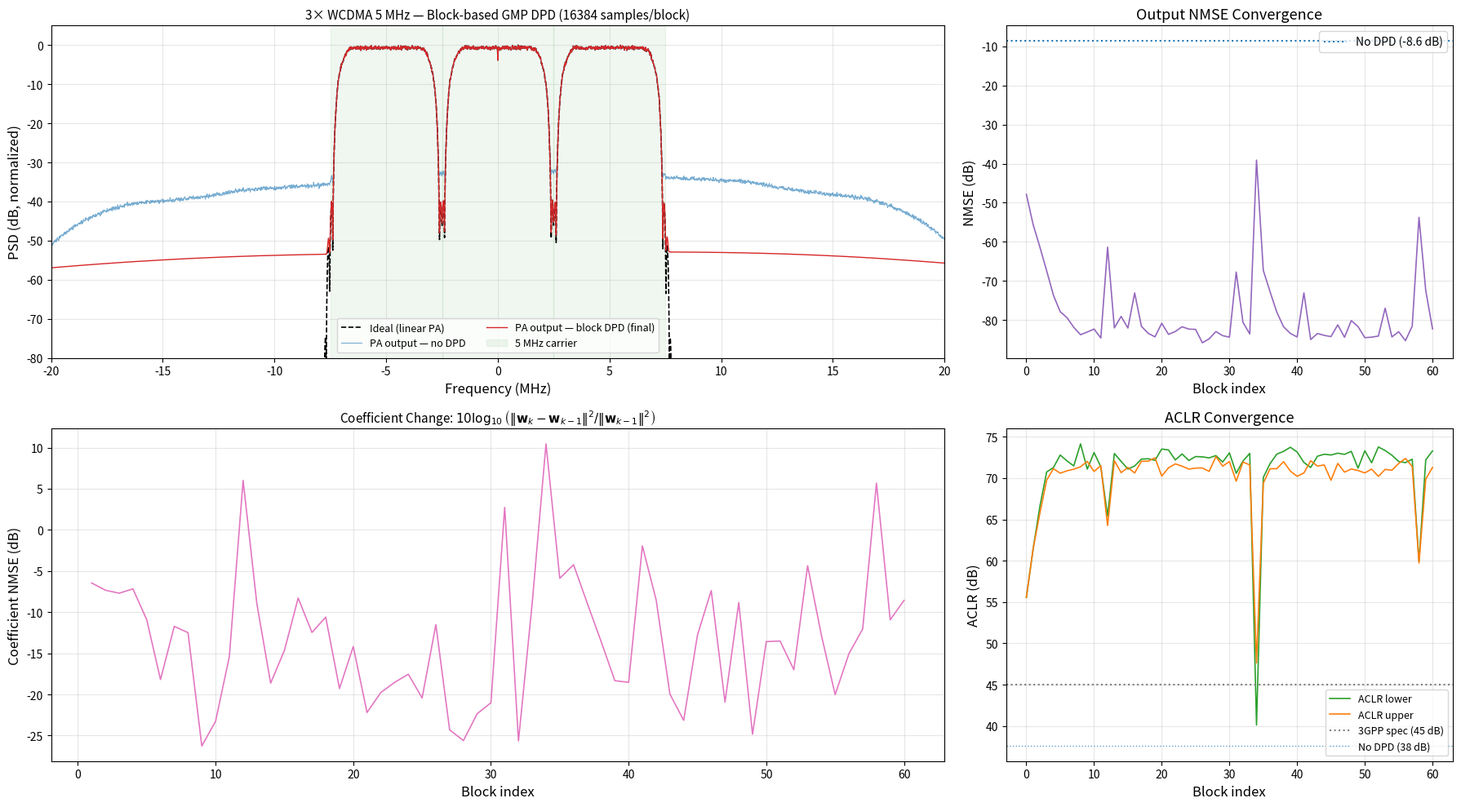

Write the Python code that produced this figure.
"""
Block-based GMP Digital Pre-Distortion with Indirect Learning Architecture.

Instead of processing the entire input signal in one least-squares solve,
this script segments the signal into blocks of BLOCK_SIZE samples and
updates the GMP coefficients on each block.  Coefficients are damped
(blended with the previous estimate) to ensure stable convergence.

The flow for each block:
  1. Extract the block from the input signal
  2. Pass it through the PA (without DPD for the first block, with DPD after)
  3. Identify new GMP coefficients from the block's (input, output) pair
  4. Blend with previous coefficients:  w = α·w_new + (1-α)·w_old
  5. Record NMSE and ACLR metrics

After all blocks are processed, a summary plot shows the PSD at the final
iteration and the NMSE/ACLR convergence across blocks.
"""

import numpy as np
from dataclasses import dataclass
from typing import Tuple, Optional

import matplotlib
matplotlib.use('Agg')
import matplotlib.pyplot as plt
from scipy.signal import welch, firwin, kaiserord
from scipy.signal.windows import blackmanharris


# ===================================================================
# Core GMP functions
# ===================================================================

def _delay(x, d):
    N = len(x)
    out = np.zeros(N, dtype=np.complex128)
    if 0 <= d < N:
        out[d:] = x[:N - d]
    elif d < 0 and -d < N:
        out[:N + d] = x[-d:]
    return out


def build_gmp_basis(x, Ka, La, Kb, Lb, Mb, Kc, Lc, Mc):
    N = len(x)
    n_cols = Ka * La + Kb * Lb * Mb + Kc * Lc * Mc
    Phi = np.zeros((N, n_cols), dtype=np.complex128)
    col = 0
    for k in range(Ka):
        for q in range(La):
            xq = _delay(x, q)
            Phi[:, col] = xq * np.abs(xq) ** k
            col += 1
    for k in range(1, Kb + 1):
        for q in range(Lb):
            for l in range(1, Mb + 1):
                xq = _delay(x, q)
                xql = _delay(x, q + l)
                Phi[:, col] = xq * np.abs(xql) ** k
                col += 1
    for k in range(1, Kc + 1):
        for q in range(Lc):
            for l in range(1, Mc + 1):
                xq = _delay(x, q)
                xql = _delay(x, q - l)
                Phi[:, col] = xq * np.abs(xql) ** k
                col += 1
    return Phi


@dataclass
class GMPConfig:
    Ka: int = 5; La: int = 4
    Kb: int = 3; Lb: int = 4; Mb: int = 2
    Kc: int = 3; Lc: int = 4; Mc: int = 1
    @property
    def n_coeffs(self):
        return self.Ka * self.La + self.Kb * self.Lb * self.Mb + self.Kc * self.Lc * self.Mc


def iq_to_complex(iq):
    return iq[:, 0] + 1j * iq[:, 1]

def complex_to_iq(c):
    return np.column_stack([c.real, c.imag])

def compute_target_gain(pa_in, pa_out):
    return np.max(np.abs(iq_to_complex(pa_out))) / np.max(np.abs(iq_to_complex(pa_in)))

def identify_gmp(pa_in_iq, pa_out_iq, cfg, target_gain):
    x_c = iq_to_complex(pa_in_iq)
    z_c = iq_to_complex(pa_out_iq)
    Phi = build_gmp_basis(z_c / target_gain, cfg.Ka, cfg.La, cfg.Kb, cfg.Lb,
                          cfg.Mb, cfg.Kc, cfg.Lc, cfg.Mc)
    w, _, _, _ = np.linalg.lstsq(Phi, x_c, rcond=None)
    return w

def apply_dpd(input_iq, w, cfg):
    x_c = iq_to_complex(input_iq)
    Phi = build_gmp_basis(x_c, cfg.Ka, cfg.La, cfg.Kb, cfg.Lb,
                          cfg.Mb, cfg.Kc, cfg.Lc, cfg.Mc)
    return complex_to_iq(Phi @ w)

def nmse_db(pred, ref):
    err = pred - ref
    return 10 * np.log10(np.mean(err[:, 0]**2 + err[:, 1]**2) /
                         np.mean(ref[:, 0]**2 + ref[:, 1]**2))

def aclr_db(signal_iq, fs, channel_bw, adjacent_offset=None, nperseg=8192):
    if adjacent_offset is None:
        adjacent_offset = channel_bw
    c = iq_to_complex(signal_iq) if signal_iq.ndim == 2 else signal_iq
    f, psd = welch(c, fs=fs, nperseg=nperseg, noverlap=nperseg // 2,
                   return_onesided=False, scaling='density')
    df = f[1] - f[0]
    def band_power(f_lo, f_hi):
        return np.sum(psd[(f >= f_lo) & (f < f_hi)]) * df
    p_main  = band_power(-channel_bw / 2, channel_bw / 2)
    p_lower = band_power(-adjacent_offset - channel_bw / 2,
                         -adjacent_offset + channel_bw / 2)
    p_upper = band_power( adjacent_offset - channel_bw / 2,
                          adjacent_offset + channel_bw / 2)
    lo = 10 * np.log10(p_main / p_lower) if p_lower > 0 else np.inf
    hi = 10 * np.log10(p_main / p_upper) if p_upper > 0 else np.inf
    return lo, hi


# ===================================================================
# PA model
# ===================================================================

PA_COEFFS = {
    (1, 0):  1.0513 + 0.0904j,
    (1, 1): -0.0680 - 0.0023j,
    (1, 2):  0.0289 - 0.0054j,
    (3, 0): -0.0542 - 0.2900j,
    (3, 1):  0.2234 + 0.2317j,
    (3, 2): -0.0621 - 0.0932j,
    (5, 0): -0.9657 - 0.7028j,
    (5, 1): -0.2451 - 0.3735j,
    (5, 2):  0.1229 + 0.1508j,
}

def memory_polynomial_pa(x_iq, coeffs=PA_COEFFS, K=5, Q=2):
    z = iq_to_complex(x_iq)
    N = len(z)
    y = np.zeros(N, dtype=np.complex128)
    for k in range(1, K + 1, 2):
        for q in range(Q + 1):
            c_kq = coeffs.get((k, q), 0.0)
            if c_kq == 0.0:
                continue
            zq = _delay(z, q)
            y += c_kq * zq * np.abs(zq) ** (k - 1)
    return complex_to_iq(y)


# ===================================================================
# WCDMA signal generation
# ===================================================================

def generate_wcdma(n_samples, n_codes=16, chip_rate=3.84e6, fs=61.44e6, sf=16):
    oversample = int(round(fs / chip_rate))
    n_chips = n_samples // oversample + sf

    def _ovsf(sf_val, code_idx):
        h = np.array([[1]])
        while h.shape[0] < sf_val:
            h = np.block([[h, h], [h, -h]])
        return h[code_idx % sf_val]

    composite = np.zeros(n_chips, dtype=np.complex128)
    n_sym = n_chips // sf
    for c in range(n_codes):
        qpsk = (np.sign(np.random.randn(n_sym))
                + 1j * np.sign(np.random.randn(n_sym))) / np.sqrt(2)
        spread = np.repeat(qpsk, sf) * np.tile(_ovsf(sf, c + 1), n_sym)
        composite[:len(spread)] += spread
    composite /= np.sqrt(n_codes)

    upsampled = np.zeros(n_chips * oversample, dtype=np.complex128)
    upsampled[::oversample] = composite

    alpha = 0.22
    span = 12
    t = np.arange(-span * oversample, span * oversample + 1) / oversample
    eps = 1e-12
    h_rrc = np.where(
        np.abs(t) < eps, 1.0 - alpha + 4.0 * alpha / np.pi,
        np.where(
            np.abs(np.abs(t) - 1.0 / (4.0 * alpha)) < eps,
            alpha / np.sqrt(2) * ((1 + 2/np.pi) * np.sin(np.pi/(4*alpha))
                                  + (1 - 2/np.pi) * np.cos(np.pi/(4*alpha))),
            (np.sin(np.pi * t * (1 - alpha))
             + 4 * alpha * t * np.cos(np.pi * t * (1 + alpha))
            ) / (np.pi * t * (1 - (4 * alpha * t)**2 + eps))
        )
    )
    h_rrc /= np.sqrt(np.sum(h_rrc**2))
    h_rrc *= oversample

    out = np.convolve(upsampled, h_rrc, mode='full')
    rrc_out = out[len(h_rrc)//2 : len(h_rrc)//2 + n_samples]

    pb = chip_rate * (1 + alpha) / 2
    sb = pb + 0.5e6
    numtaps, beta = kaiserord(80, (sb - pb) / (fs / 2))
    if numtaps % 2 == 0:
        numtaps += 1
    h_chan = firwin(numtaps, (pb + sb) / 2, window=('kaiser', beta), fs=fs)
    chan_out = np.convolve(rrc_out, h_chan, mode='full')
    return chan_out[len(h_chan)//2 : len(h_chan)//2 + n_samples]


def generate_multicarrier_wcdma(n_samples, n_carriers=3, carrier_spacing=5e6,
                                n_codes=16, chip_rate=3.84e6, fs=61.44e6, sf=16):
    composite = np.zeros(n_samples, dtype=np.complex128)
    t = np.arange(n_samples) / fs
    f_centres = (np.arange(n_carriers) - (n_carriers - 1) / 2.0) * carrier_spacing
    for fc in f_centres:
        carrier = generate_wcdma(n_samples, n_codes=n_codes,
                                 chip_rate=chip_rate, fs=fs, sf=sf)
        composite += carrier * np.exp(1j * 2 * np.pi * fc * t)
    composite /= np.sqrt(n_carriers)
    return composite


# ===================================================================
# Main — block-based DPD identification
# ===================================================================

def main():
    np.random.seed(42)

    # ------------------------------------------------------------------
    # Signal parameters
    # ------------------------------------------------------------------
    chip_rate       = 3.84e6
    fs              = 61.44e6
    n_carriers      = 3
    carrier_spacing = 5e6
    carrier_bw_mhz  = 5
    bw_mhz          = n_carriers * carrier_bw_mhz  # 15 MHz aggregate
    channel_bw_hz   = bw_mhz * 1e6

    BLOCK_SIZE      = 16384
    N_SIGNAL        = 1_000_000
    n_blocks        = N_SIGNAL // BLOCK_SIZE

    target_rms      = 0.22
    damping         = 0.5   # coefficient blend factor: w = α·w_new + (1-α)·w_old

    pa_K, pa_Q = 5, 2
    cfg = GMPConfig(Ka=7, La=5, Kb=3, Lb=5, Mb=2, Kc=3, Lc=5, Mc=1)

    print(f"Block-based GMP DPD identification")
    print(f"  Signal: {n_carriers}× WCDMA {carrier_bw_mhz} MHz, "
          f"fs={fs/1e6:.2f} MHz")
    print(f"  Block size: {BLOCK_SIZE} samples "
          f"({BLOCK_SIZE/fs*1e3:.2f} ms)")
    print(f"  Total signal: {N_SIGNAL} samples → {n_blocks} blocks")
    print(f"  GMP config: {cfg} ({cfg.n_coeffs} coefficients)")
    print(f"  Damping α = {damping}")
    print()

    # ------------------------------------------------------------------
    # Generate full signal
    # ------------------------------------------------------------------
    print("Generating signal...", flush=True)
    x_full_c = generate_multicarrier_wcdma(
        N_SIGNAL, n_carriers=n_carriers, carrier_spacing=carrier_spacing, fs=fs)
    x_full_c *= target_rms / np.sqrt(np.mean(np.abs(x_full_c)**2))
    x_full_iq = complex_to_iq(x_full_c)

    def pa(sig):
        return memory_polynomial_pa(sig)

    # Estimate target gain from the first block through the PA
    y0 = pa(x_full_iq[:BLOCK_SIZE])
    target_gain = compute_target_gain(x_full_iq[:BLOCK_SIZE], y0)
    print(f"  Target gain G = {target_gain:.4f}")

    ideal_full = target_gain * x_full_iq

    # No-DPD baseline on entire signal
    y_no_dpd_full = pa(x_full_iq)
    nmse_baseline = nmse_db(y_no_dpd_full, ideal_full)
    aclr_lo_base, aclr_hi_base = aclr_db(y_no_dpd_full, fs, channel_bw_hz)
    print(f"  Baseline (no DPD): NMSE = {nmse_baseline:+.2f} dB, "
          f"ACLR = {aclr_lo_base:.1f} / {aclr_hi_base:.1f} dB")
    print()

    # ------------------------------------------------------------------
    # Block-based processing
    # ------------------------------------------------------------------
    w = None
    w_prev = None
    block_metrics = []  # (block_idx, nmse, aclr_lo, aclr_hi)
    coeff_nmse_list = []  # NMSE between successive coefficient vectors

    for b in range(n_blocks):
        s = b * BLOCK_SIZE
        e = s + BLOCK_SIZE
        x_block = x_full_iq[s:e]
        ideal_block = ideal_full[s:e]

        if w is None:
            # First block: no DPD, just identify from raw PA I/O
            y_block = pa(x_block)
            w_new = identify_gmp(x_block, y_block, cfg, target_gain)
            w = w_new
        else:
            # Apply current DPD, then pass through PA
            x_dpd_block = apply_dpd(x_block, w, cfg)
            y_block = pa(x_dpd_block)

            # Re-identify from the predistorted block
            w_new = identify_gmp(x_dpd_block, y_block, cfg, target_gain)
            w = damping * w_new + (1 - damping) * w

        # Track coefficient change: NMSE between w and w_prev
        if w_prev is not None:
            delta = w - w_prev
            coeff_nmse = 10.0 * np.log10(
                np.sum(np.abs(delta)**2) / np.sum(np.abs(w_prev)**2))
            coeff_nmse_list.append((b, coeff_nmse))
        w_prev = w.copy()

        # Measure metrics on this block using current coefficients
        x_eval_dpd = apply_dpd(x_block, w, cfg)
        y_eval = pa(x_eval_dpd)
        nmse_val = nmse_db(y_eval, ideal_block)
        aclr_lo, aclr_hi = aclr_db(y_eval, fs, channel_bw_hz,
                                    nperseg=min(4096, BLOCK_SIZE))
        block_metrics.append((b, nmse_val, aclr_lo, aclr_hi))

        if b % 10 == 0 or b == n_blocks - 1:
            coeff_str = (f", Δw = {coeff_nmse_list[-1][1]:+.1f} dB"
                         if coeff_nmse_list else "")
            print(f"  Block {b:3d}/{n_blocks}: "
                  f"NMSE = {nmse_val:+.2f} dB, "
                  f"ACLR = {aclr_lo:.1f} / {aclr_hi:.1f} dB"
                  f"{coeff_str}")

    # ------------------------------------------------------------------
    # Final evaluation on the entire signal with converged coefficients
    # ------------------------------------------------------------------
    print("\nFinal evaluation (full signal with converged coefficients)...")
    x_dpd_final = apply_dpd(x_full_iq, w, cfg)
    y_dpd_final = pa(x_dpd_final)
    nmse_final = nmse_db(y_dpd_final, ideal_full)
    aclr_lo_final, aclr_hi_final = aclr_db(y_dpd_final, fs, channel_bw_hz)

    print(f"\n{'='*65}")
    print(f"  {'Metric':<28s} {'No DPD':>10s} {'Block DPD':>10s} {'Ideal':>10s}")
    print(f"  {'-'*61}")
    print(f"  {'NMSE (dB)':<28s} {nmse_baseline:>+10.2f} {nmse_final:>+10.2f} {'—':>10s}")

    aclr_lo_ideal, aclr_hi_ideal = aclr_db(ideal_full, fs, channel_bw_hz)
    print(f"  {'ACLR lower (dB)':<28s} {aclr_lo_base:>10.1f} {aclr_lo_final:>10.1f} {aclr_lo_ideal:>10.1f}")
    print(f"  {'ACLR upper (dB)':<28s} {aclr_hi_base:>10.1f} {aclr_hi_final:>10.1f} {aclr_hi_ideal:>10.1f}")
    print(f"  {'-'*61}")
    print(f"  NMSE improvement: {nmse_baseline - nmse_final:.2f} dB")
    print(f"{'='*65}")

    # ------------------------------------------------------------------
    # Plots: 3-panel — PSD, NMSE vs block, ACLR vs block
    # ------------------------------------------------------------------
    nperseg_psd = 8192
    noverlap_psd = nperseg_psd * 3 // 4
    psd_window = blackmanharris(nperseg_psd)

    def compute_psd_db(iq):
        c = iq_to_complex(iq) if iq.ndim == 2 else iq
        f, p = welch(c, fs=fs, nperseg=nperseg_psd, window=psd_window,
                     noverlap=noverlap_psd, return_onesided=False, scaling='density')
        idx = np.argsort(f)
        return f[idx] / 1e6, 10 * np.log10(p[idx] / np.max(p[idx]))

    f_mhz, psd_ideal   = compute_psd_db(ideal_full)
    _,     psd_no_dpd   = compute_psd_db(y_no_dpd_full)
    _,     psd_dpd_final = compute_psd_db(y_dpd_final)

    blocks_arr  = np.array([m[0] for m in block_metrics])
    nmse_arr    = np.array([m[1] for m in block_metrics])
    aclr_lo_arr = np.array([m[2] for m in block_metrics])
    aclr_hi_arr = np.array([m[3] for m in block_metrics])

    coeff_blocks_arr = np.array([m[0] for m in coeff_nmse_list])
    coeff_nmse_arr   = np.array([m[1] for m in coeff_nmse_list])

    fig, ((ax_psd, ax_nmse), (ax_coeff, ax_aclr)) = plt.subplots(
        2, 2, figsize=(18, 10), gridspec_kw={'width_ratios': [2, 1]})

    # --- Top-left: PSD ---
    ax_psd.plot(f_mhz, psd_ideal,     'k--', lw=1.2, label='Ideal (linear PA)')
    ax_psd.plot(f_mhz, psd_no_dpd,    color='#1f77b4', lw=0.8, alpha=0.6,
                label='PA output — no DPD')
    ax_psd.plot(f_mhz, psd_dpd_final, color='#d62728', lw=1.0,
                label='PA output — block DPD (final)')

    for ci in range(n_carriers):
        fc = (ci - (n_carriers - 1) / 2.0) * carrier_spacing / 1e6
        lo, hi = fc - carrier_bw_mhz / 2, fc + carrier_bw_mhz / 2
        lbl = f'{carrier_bw_mhz} MHz carrier' if ci == 0 else None
        ax_psd.axvspan(lo, hi, color='green', alpha=0.06, label=lbl)

    ax_psd.set_xlim(-20, 20)
    ax_psd.set_ylim(-80, 5)
    ax_psd.set_xlabel('Frequency (MHz)', fontsize=12)
    ax_psd.set_ylabel('PSD (dB, normalized)', fontsize=12)
    ax_psd.set_title(f'{n_carriers}× WCDMA {carrier_bw_mhz} MHz — '
                     f'Block-based GMP DPD ({BLOCK_SIZE} samples/block)',
                     fontsize=11)
    ax_psd.legend(loc='lower center', fontsize=9, ncol=2)
    ax_psd.grid(True, alpha=0.3)

    # --- Top-right: NMSE vs block ---
    ax_nmse.plot(blocks_arr, nmse_arr, '-', color='#9467bd', lw=1.2)
    ax_nmse.axhline(nmse_baseline, color='#1f77b4', ls=':', lw=1.5,
                    label=f'No DPD ({nmse_baseline:+.1f} dB)')
    ax_nmse.set_xlabel('Block index', fontsize=12)
    ax_nmse.set_ylabel('NMSE (dB)', fontsize=12)
    ax_nmse.set_title('Output NMSE Convergence', fontsize=13)
    ax_nmse.legend(loc='upper right', fontsize=10)
    ax_nmse.grid(True, alpha=0.3)

    # --- Bottom-left: Coefficient NMSE vs block ---
    ax_coeff.plot(coeff_blocks_arr, coeff_nmse_arr, '-', color='#e377c2', lw=1.2)
    ax_coeff.set_xlabel('Block index', fontsize=12)
    ax_coeff.set_ylabel('Coefficient NMSE (dB)', fontsize=12)
    ax_coeff.set_title('Coefficient Change: '
                       r'$10\log_{10}\left(\Vert\mathbf{w}_k - \mathbf{w}_{k-1}\Vert^2'
                       r' / \Vert\mathbf{w}_{k-1}\Vert^2\right)$',
                       fontsize=11)
    ax_coeff.grid(True, alpha=0.3)

    # --- Bottom-right: ACLR vs block ---
    ax_aclr.plot(blocks_arr, aclr_lo_arr, '-', color='#2ca02c', lw=1.2,
                 label='ACLR lower')
    ax_aclr.plot(blocks_arr, aclr_hi_arr, '-', color='#ff7f0e', lw=1.2,
                 label='ACLR upper')
    ax_aclr.axhline(45, color='gray', ls=':', lw=1.5, label='3GPP spec (45 dB)')
    ax_aclr.axhline(aclr_lo_base, color='#1f77b4', ls=':', lw=1,
                    alpha=0.7, label=f'No DPD ({aclr_lo_base:.0f} dB)')
    ax_aclr.set_xlabel('Block index', fontsize=12)
    ax_aclr.set_ylabel('ACLR (dB)', fontsize=12)
    ax_aclr.set_title('ACLR Convergence', fontsize=13)
    ax_aclr.legend(loc='lower right', fontsize=9)
    ax_aclr.grid(True, alpha=0.3)

    fig.tight_layout()
    output_file = 'gmp_dpd_block_convergence.png'
    fig.savefig(output_file, dpi=150)
    print(f"\nPlot saved to {output_file}")
    plt.close('all')


if __name__ == '__main__':
    main()
